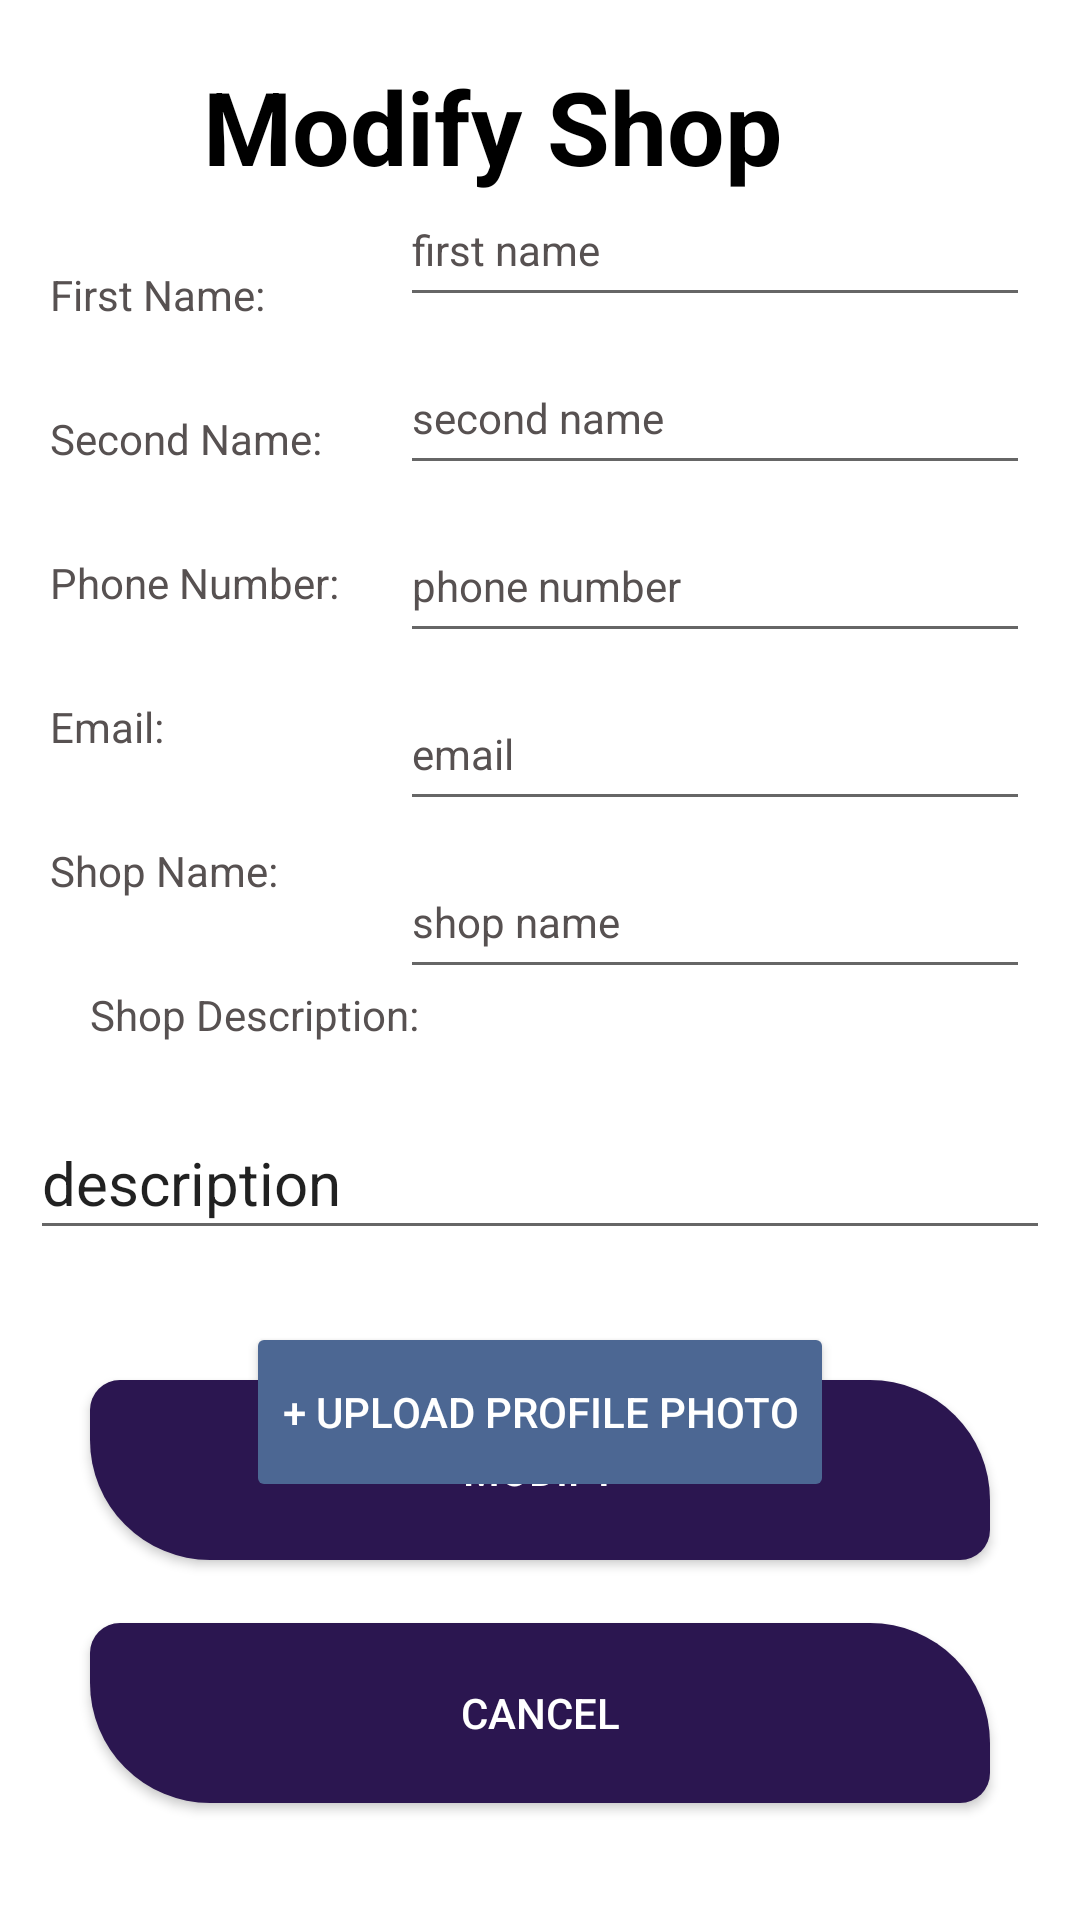

Write the Android layout XML for this screen, with the resource values it uses.
<!-- AndroidManifest.xml: application theme Theme.MyApplication -->
<!-- res/layout/activity_modify_profile_shop.xml -->
<?xml version="1.0" encoding="utf-8"?>
<androidx.constraintlayout.widget.ConstraintLayout xmlns:android="http://schemas.android.com/apk/res/android"
    xmlns:app="http://schemas.android.com/apk/res-auto"
    xmlns:tools="http://schemas.android.com/tools"
    android:layout_width="match_parent"
    android:layout_height="match_parent"
    android:background="#FFFFFF"
    android:backgroundTint="#FFFFFF"
    tools:context=".ModifyProfileShop">


    <Button
        android:id="@+id/modifyShopButton"
        android:layout_width="300dp"
        android:layout_height="60dp"
        android:layout_marginBottom="120dp"
        android:background="@drawable/buttons"
        android:text="Modify"
        android:textColor="#FFFFFF"
        app:layout_constraintBottom_toBottomOf="parent"
        app:layout_constraintEnd_toEndOf="parent"
        app:layout_constraintHorizontal_bias="0.5"
        app:layout_constraintStart_toStartOf="parent" />

    <Button
        android:id="@+id/cancelModifyShopButton"
        android:layout_width="300dp"
        android:layout_height="60dp"
        android:layout_marginTop="32dp"
        android:layout_marginBottom="50dp"
        android:background="@drawable/buttons"
        android:text="@string/cancel"
        android:textColor="#FFFFFF"
        app:layout_constraintBottom_toBottomOf="parent"
        app:layout_constraintEnd_toEndOf="parent"
        app:layout_constraintHorizontal_bias="0.5"
        app:layout_constraintStart_toStartOf="parent"
        app:layout_constraintTop_toBottomOf="@+id/modifyShopButton" />

    <Button
        android:id="@+id/insertProButtonShop"
        android:layout_width="wrap_content"
        android:layout_height="60dp"
        android:layout_marginBottom="120dp"
        android:backgroundTint="#4C6793"
        android:text="@string/upload_profile_photo"
        android:textColor="#FFFFFF"
        app:layout_constraintBottom_toTopOf="@+id/modifyShopButton"
        app:layout_constraintEnd_toEndOf="parent"
        app:layout_constraintStart_toStartOf="parent"
        app:layout_constraintTop_toBottomOf="@+id/shopDescription" />

    <TextView
        android:id="@+id/fNameShopText"
        android:layout_width="100dp"
        android:layout_height="40dp"
        android:layout_marginTop="24dp"
        android:layout_marginBottom="8dp"
        android:text="@string/first_name"
        android:textColor="#575151"
        android:textSize="14sp"
        app:layout_constraintBottom_toTopOf="@+id/sNameShopText"
        app:layout_constraintEnd_toStartOf="@+id/fShopName"
        app:layout_constraintHorizontal_bias="0.5"
        app:layout_constraintStart_toStartOf="parent"
        app:layout_constraintTop_toBottomOf="@+id/regShopTopic"
        app:layout_constraintVertical_bias="0.5" />

    <EditText
        android:id="@+id/sNameShop"
        android:layout_width="210dp"
        android:layout_height="48dp"
        android:layout_marginBottom="8dp"
        android:ems="10"
        android:inputType="textPersonName"
        android:text="second name"
        android:textColor="#575151"
        android:textSize="14sp"
        app:layout_constraintBottom_toTopOf="@+id/shopContNum"
        app:layout_constraintEnd_toEndOf="parent"
        app:layout_constraintHorizontal_bias="0.5"
        app:layout_constraintStart_toEndOf="@+id/sNameShopText"
        app:layout_constraintTop_toBottomOf="@+id/fShopName"
        app:layout_constraintVertical_bias="0.5" />

    <TextView
        android:id="@+id/sNameShopText"
        android:layout_width="100dp"
        android:layout_height="40dp"
        android:layout_marginBottom="8dp"
        android:text="@string/second_name"
        android:textColor="#575151"
        android:textSize="14sp"
        app:layout_constraintBottom_toTopOf="@+id/contactNumText"
        app:layout_constraintEnd_toStartOf="@+id/sNameShop"
        app:layout_constraintHorizontal_bias="0.5"
        app:layout_constraintStart_toStartOf="parent"
        app:layout_constraintTop_toBottomOf="@+id/fNameShopText"
        app:layout_constraintVertical_bias="0.5" />

    <EditText
        android:id="@+id/fShopName"
        android:layout_width="210dp"
        android:layout_height="48dp"
        android:layout_marginTop="24dp"
        android:layout_marginBottom="8dp"
        android:ems="10"
        android:inputType="textPersonName"
        android:text="first name"
        android:textColor="#575151"
        android:textSize="14sp"
        app:layout_constraintBottom_toTopOf="@+id/sNameShop"
        app:layout_constraintEnd_toEndOf="parent"
        app:layout_constraintHorizontal_bias="0.5"
        app:layout_constraintStart_toEndOf="@+id/fNameShopText"
        app:layout_constraintTop_toBottomOf="@+id/regShopTopic"
        app:layout_constraintVertical_bias="0.5" />

    <EditText
        android:id="@+id/shopContNum"
        android:layout_width="210dp"
        android:layout_height="48dp"
        android:layout_marginBottom="8dp"
        android:ems="10"
        android:inputType="textPersonName"
        android:text="phone number"
        android:textColor="#575151"
        android:textSize="14sp"
        app:layout_constraintBottom_toTopOf="@+id/emailShop"
        app:layout_constraintEnd_toEndOf="parent"
        app:layout_constraintStart_toEndOf="@+id/contactNumText"
        app:layout_constraintTop_toBottomOf="@+id/sNameShop"
        app:layout_constraintVertical_bias="0.5" />

    <TextView
        android:id="@+id/contactNumText"
        android:layout_width="100dp"
        android:layout_height="40dp"
        android:layout_marginBottom="8dp"
        android:text="@string/phone_number"
        android:textColor="#575151"
        android:textSize="14sp"
        app:layout_constraintBottom_toTopOf="@+id/contactEmailText"
        app:layout_constraintEnd_toStartOf="@+id/sNameShop"
        app:layout_constraintStart_toStartOf="parent"
        app:layout_constraintTop_toBottomOf="@+id/sNameShopText"
        app:layout_constraintVertical_bias="0.5" />

    <EditText
        android:id="@+id/emailShop"
        android:layout_width="210dp"
        android:layout_height="48dp"
        android:layout_marginBottom="8dp"
        android:ems="10"
        android:inputType="textEmailAddress"
        android:text="email"
        android:textColor="#575151"
        android:textSize="14sp"
        app:layout_constraintBottom_toTopOf="@+id/shopName"
        app:layout_constraintEnd_toEndOf="parent"
        app:layout_constraintStart_toEndOf="@+id/contactEmailText"
        app:layout_constraintTop_toBottomOf="@+id/shopContNum"
        app:layout_constraintVertical_bias="0.5" />

    <TextView
        android:id="@+id/contactEmailText"
        android:layout_width="100dp"
        android:layout_height="40dp"
        android:layout_marginBottom="8dp"
        android:text="@string/email"
        android:textColor="#575151"
        android:textSize="14sp"
        app:layout_constraintBottom_toTopOf="@+id/shopNameText"
        app:layout_constraintEnd_toStartOf="@+id/shopContNum"
        app:layout_constraintStart_toStartOf="parent"
        app:layout_constraintTop_toBottomOf="@+id/contactNumText"
        app:layout_constraintVertical_bias="0.5" />

    <TextView
        android:id="@+id/shopNameText"
        android:layout_width="100dp"
        android:layout_height="40dp"
        android:layout_marginBottom="8dp"
        android:text="@string/shop_name"
        android:textColor="#575151"
        android:textSize="14sp"
        app:layout_constraintBottom_toTopOf="@+id/shopDesText"
        app:layout_constraintEnd_toStartOf="@+id/shopName"
        app:layout_constraintHorizontal_bias="0.5"
        app:layout_constraintStart_toStartOf="parent"
        app:layout_constraintTop_toBottomOf="@+id/contactEmailText"
        app:layout_constraintVertical_bias="0.5" />

    <TextView
        android:id="@+id/shopDesText"
        android:layout_width="160dp"
        android:layout_height="40dp"
        android:layout_marginStart="16dp"
        android:foregroundGravity="center_vertical"
        android:text="@string/shop_description"
        android:textColor="#575151"
        android:textSize="14sp"
        app:layout_constraintBottom_toTopOf="@+id/shopDescription"
        app:layout_constraintEnd_toEndOf="parent"
        app:layout_constraintHorizontal_bias="0.076"
        app:layout_constraintStart_toStartOf="parent"
        app:layout_constraintTop_toBottomOf="@+id/shopNameText"
        app:layout_constraintVertical_bias="0.28" />

    <EditText
        android:id="@+id/shopName"
        android:layout_width="210dp"
        android:layout_height="48dp"
        android:layout_marginBottom="70dp"
        android:ems="10"
        android:inputType="textPersonName"
        android:text="shop name"
        android:textColor="#575151"
        android:textSize="14sp"
        app:layout_constraintBottom_toTopOf="@+id/shopDescription"
        app:layout_constraintEnd_toEndOf="parent"
        app:layout_constraintHorizontal_bias="0.5"
        app:layout_constraintStart_toEndOf="@+id/shopNameText"
        app:layout_constraintTop_toBottomOf="@+id/emailShop"
        app:layout_constraintVertical_bias="0.5" />

    <EditText
        android:id="@+id/shopDescription"
        android:layout_width="340dp"
        android:layout_height="48dp"
        android:layout_marginBottom="24dp"
        android:ems="10"
        android:inputType="textPersonName"
        android:text="description"
        android:textSize="20sp"
        app:layout_constraintBottom_toTopOf="@+id/insertProButtonShop"
        app:layout_constraintEnd_toEndOf="parent"
        app:layout_constraintHorizontal_bias="0.507"
        app:layout_constraintStart_toStartOf="parent"
        app:layout_constraintTop_toBottomOf="@+id/shopDesText" />

    <TextView
        android:id="@+id/regShopTopic"
        android:layout_width="wrap_content"
        android:layout_height="wrap_content"
        android:layout_marginTop="180dp"
        android:layout_marginEnd="32dp"
        android:text="Modify Shop"
        android:textColor="#000000"
        android:textSize="34sp"
        android:textStyle="bold"
        app:layout_constraintBottom_toTopOf="@+id/fNameShopText"
        app:layout_constraintEnd_toEndOf="parent"
        app:layout_constraintHorizontal_bias="0.5"
        app:layout_constraintStart_toStartOf="parent"
        app:layout_constraintTop_toTopOf="parent"
        app:layout_constraintVertical_bias="0.5" />

    <androidx.constraintlayout.widget.Guideline
        android:id="@+id/guideline2"
        android:layout_width="wrap_content"
        android:layout_height="wrap_content"
        android:orientation="horizontal"
        app:layout_constraintGuide_begin="-68dp" />

    <ImageView
        android:id="@+id/imageView4"
        android:layout_width="wrap_content"
        android:layout_height="wrap_content"
        android:layout_marginStart="380dp"
        android:layout_marginBottom="410dp"
        app:layout_constraintBottom_toBottomOf="parent"
        app:layout_constraintEnd_toEndOf="parent"
        app:layout_constraintStart_toStartOf="parent"
        app:layout_constraintTop_toTopOf="parent"
        app:layout_constraintVertical_bias="0.651"
        app:srcCompat="@drawable/flower2" />



</androidx.constraintlayout.widget.ConstraintLayout>
<!-- resources referenced by this layout -->
<resources>
  <!-- drawable buttons (drawable) -->
  <?xml version="1.0" encoding="utf-8"?>
  <shape xmlns:android="http://schemas.android.com/apk/res/android">
  
      <solid android:color="#2B1650" />
  
      <corners
          android:bottomLeftRadius="40dp"
          android:bottomRightRadius="10dp"
          android:topLeftRadius="10dp"
          android:topRightRadius="40dp"/>
  
      <padding
          android:bottom="10dp"
          android:top="10dp"
          android:right="10dp"
          android:left="10dp"/>
  </shape>
  <!-- drawable flower2: png bitmap (drawable, 425972 bytes) -->
  <string name="cancel">Cancel</string>
  <string name="email">Email:</string>
  <string name="first_name">First Name:</string>
  <string name="phone_number">Phone Number:</string>
  <string name="second_name">Second Name:</string>
  <string name="shop_description">Shop Description:</string>
  <string name="shop_name">Shop Name:</string>
  <string name="upload_profile_photo">+ Upload profile photo</string>
  <style name="Theme.MyApplication" parent="Theme.AppCompat.DayNight.NoActionBar">
          
          <item name="colorPrimary">@color/purple_500</item>
          <item name="colorPrimaryVariant">@color/purple_700</item>
          <item name="colorOnPrimary">@color/white</item>
          
          <item name="colorSecondary">@color/teal_200</item>
          <item name="colorSecondaryVariant">@color/teal_700</item>
          <item name="colorOnSecondary">@color/black</item>
          
          <item name="android:statusBarColor">?attr/colorPrimaryVariant</item>
          
  
  
  
      </style>
  <color name="purple_500">#FF6200EE</color>
  <color name="purple_700">#FF3700B3</color>
  <color name="white">#FFFFFFFF</color>
  <color name="teal_200">#FF03DAC5</color>
  <color name="teal_700">#FF018786</color>
  <color name="black">#FF000000</color>
</resources>
